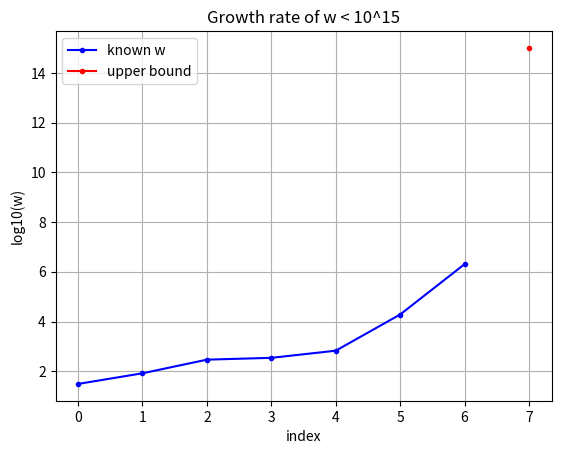

The script that saved this image:
import matplotlib.pyplot as plt
import numpy as np

if __name__ == '__main__':
    u = 15
    W = [31, 62, 83, 166, 293, 347, 586, 671, 694, 1342, 2684, 19151, 38302, 2025797, 4051594]
    W = [w for w in W if w % 2 == 1]

    plt.plot(np.log10(W), 'b.-', label='known w')
    plt.plot([len(W)], [u], 'r.-', label='upper bound')
    plt.xlabel('index')
    plt.ylabel('log10(w)')
    plt.grid()
    plt.legend()
    plt.title('Growth rate of w < 10^{}'.format(u))
    plt.show()
